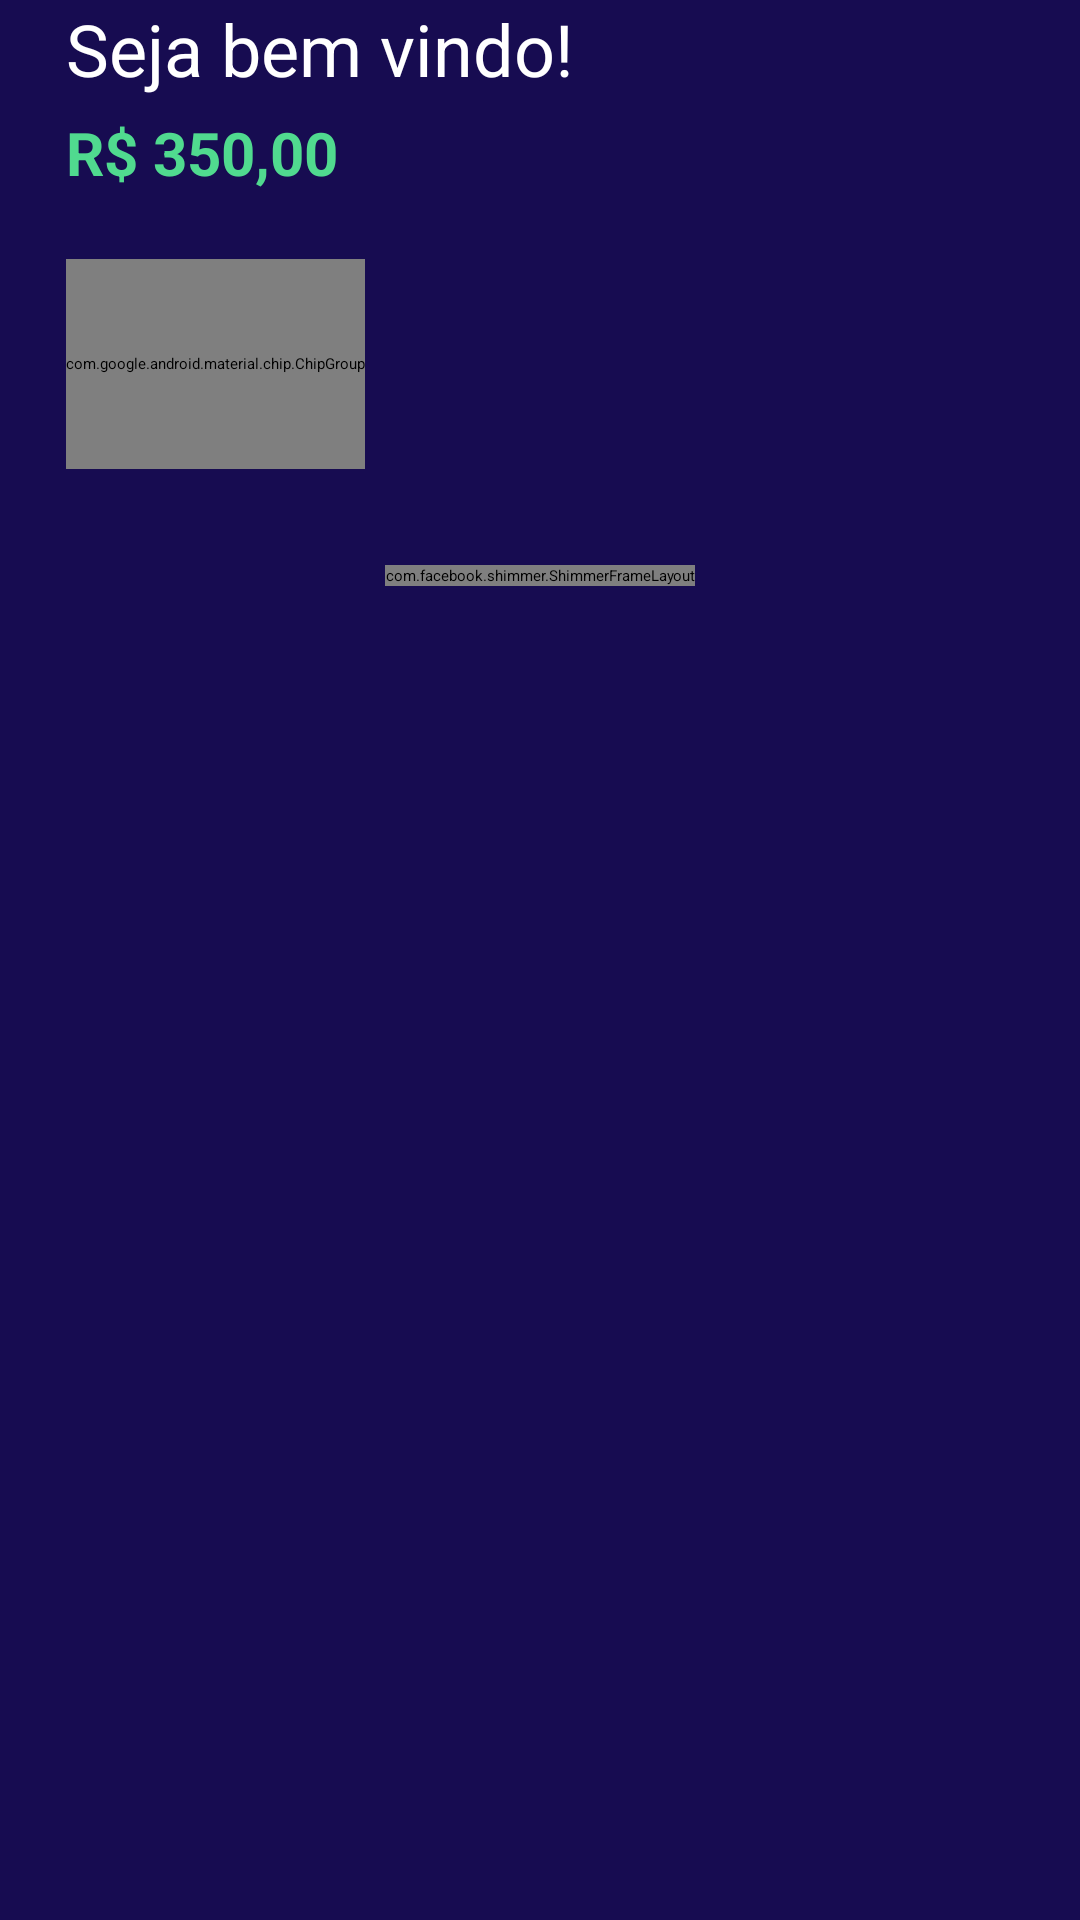

Produce the Android XML layout that renders to this screen, including the resource entries it uses.
<!-- AndroidManifest.xml: application theme Theme.App.Starting -->
<!-- res/layout/fragment_home.xml -->
<?xml version="1.0" encoding="utf-8"?>
<androidx.constraintlayout.widget.ConstraintLayout xmlns:android="http://schemas.android.com/apk/res/android"
    xmlns:app="http://schemas.android.com/apk/res-auto"
    xmlns:tools="http://schemas.android.com/tools"
    android:layout_width="match_parent"
    android:layout_height="match_parent"
    android:background="@color/dark_purple"

    android:paddingHorizontal="22dp"
    android:paddingTop="?android:actionBarSize"
    tools:context=".ui.home.HomeFragment">

    <TextView
        android:id="@+id/tv_welcome"
        android:layout_width="wrap_content"
        android:layout_height="wrap_content"
        android:text="Seja bem vindo!"
        android:textColor="@color/white"
        android:textSize="24sp"
        app:layout_constraintStart_toStartOf="parent"
        app:layout_constraintTop_toTopOf="parent" />

    <TextView
        android:id="@+id/tv_money"
        android:layout_width="wrap_content"
        android:layout_height="wrap_content"
        android:layout_marginTop="5dp"
        android:text="R$ 350,00"
        android:textColor="@color/primary_green"
        android:textSize="20sp"
        android:textStyle="bold"
        app:layout_constraintStart_toStartOf="parent"
        app:layout_constraintTop_toBottomOf="@id/tv_welcome" />

    <ImageView
        android:id="@+id/iv_visibility"
        android:layout_width="35dp"
        android:layout_height="35dp"
        android:clickable="true"
        android:contentDescription="@string/change_visibility"
        android:foreground="?selectableItemBackgroundBorderless"
        android:src="@drawable/ic_visibility"
        app:layout_constraintBottom_toBottomOf="@id/tv_welcome"
        app:layout_constraintEnd_toEndOf="parent"
        app:layout_constraintTop_toTopOf="@id/tv_welcome"
        app:tint="@color/primary_green" />


    <HorizontalScrollView
        android:id="@+id/hsv_chips"
        android:layout_width="wrap_content"
        android:layout_height="wrap_content"
        android:layout_marginTop="22dp"
        android:elevation="0dp"
        android:scrollbars="none"
        app:layout_constraintStart_toStartOf="parent"
        app:layout_constraintTop_toBottomOf="@id/tv_money">

        <com.google.android.material.chip.ChipGroup
            android:id="@+id/chip_group_federations"
            android:layout_width="wrap_content"
            android:layout_height="70dp"
            android:elevation="0dp"
            app:checkedChip="@+id/UEFA"
            app:chipSpacingHorizontal="8dp"
            app:layout_constraintStart_toStartOf="parent"
            app:layout_constraintTop_toBottomOf="@id/tv_money"
            app:selectionRequired="true"
            app:singleSelection="true">

            <com.google.android.material.chip.Chip
                android:id="@+id/UEFA"
                style="@style/Widget.MaterialComponents.Chip.Choice"
                android:layout_width="wrap_content"
                android:layout_height="60dp"
                android:text="UEFA"
                app:chipEndPadding="10dp"
                app:chipIcon="@drawable/ic_uefa"
                app:chipIconEnabled="true"
                app:chipIconSize="35dp"
                app:chipIconVisible="true"

                app:chipStartPadding="10dp" />

            <com.google.android.material.chip.Chip
                android:id="@+id/CAF"
                style="@style/Widget.MaterialComponents.Chip.Choice"
                android:layout_width="wrap_content"
                android:layout_height="60dp"
                android:text="CAF"
                app:chipEndPadding="10dp"
                app:chipIcon="@drawable/ic_caf"
                app:chipIconEnabled="true"
                app:chipIconSize="35dp"
                app:chipIconVisible="true"

                app:chipStartPadding="10dp" />

            <com.google.android.material.chip.Chip
                android:id="@+id/OFC"
                style="@style/Widget.MaterialComponents.Chip.Choice"
                android:layout_width="wrap_content"
                android:layout_height="60dp"
                android:text="OFC"
                app:chipEndPadding="10dp"
                app:chipIcon="@drawable/ic_ofc"
                app:chipIconEnabled="true"
                app:chipIconSize="35dp"
                app:chipIconVisible="true"

                app:chipStartPadding="10dp" />

            <com.google.android.material.chip.Chip
                android:id="@+id/CONMEBOL"
                style="@style/Widget.MaterialComponents.Chip.Choice"
                android:layout_width="wrap_content"
                android:layout_height="60dp"
                android:text="CONMEBOL"
                app:chipEndPadding="10dp"
                app:chipIcon="@drawable/ic_conmebol"
                app:chipIconEnabled="true"
                app:chipIconSize="35dp"
                app:chipIconVisible="true"

                app:chipStartPadding="10dp" />

            <com.google.android.material.chip.Chip
                android:id="@+id/CONCACAF"
                style="@style/Widget.MaterialComponents.Chip.Choice"
                android:layout_width="wrap_content"
                android:layout_height="60dp"
                android:text="CONCACAF"
                app:chipEndPadding="10dp"
                app:chipIcon="@drawable/ic_concacaf"
                app:chipIconEnabled="true"
                app:chipIconSize="35dp"
                app:chipIconVisible="true"

                app:chipStartPadding="10dp" />

            <com.google.android.material.chip.Chip
                android:id="@+id/AFC"

                style="@style/Widget.MaterialComponents.Chip.Choice"
                android:layout_width="wrap_content"
                android:layout_height="60dp"
                android:text="AFC"
                app:chipEndPadding="10dp"
                app:chipIcon="@drawable/ic_afc"
                app:chipIconEnabled="true"
                app:chipIconSize="35dp"
                app:chipIconVisible="true"

                app:chipStartPadding="10dp" />


        </com.google.android.material.chip.ChipGroup>

    </HorizontalScrollView>


    <com.facebook.shimmer.ShimmerFrameLayout

        android:id="@+id/shrimmer_predictions"
        android:layout_width="wrap_content"
        android:layout_height="wrap_content"
        android:layout_marginTop="32dp"
        android:foregroundGravity="center"
        android:orientation="vertical"
        app:layout_constraintEnd_toEndOf="parent"
        app:layout_constraintStart_toStartOf="parent"
        app:layout_constraintTop_toBottomOf="@id/hsv_chips"
        app:shimmer_duration="800">


        <LinearLayout
            android:layout_width="wrap_content"
            android:layout_height="wrap_content"
            android:orientation="vertical">

            <include layout="@layout/home_skeleton_shrimmer" />

            <include layout="@layout/home_skeleton_shrimmer" />

            <include layout="@layout/home_skeleton_shrimmer" />

            <include layout="@layout/home_skeleton_shrimmer" />

            <include layout="@layout/home_skeleton_shrimmer" />

            <include layout="@layout/home_skeleton_shrimmer" />

            <include layout="@layout/home_skeleton_shrimmer" />


        </LinearLayout>


    </com.facebook.shimmer.ShimmerFrameLayout>

    <androidx.recyclerview.widget.RecyclerView
        android:id="@+id/rv_predictions"
        android:layout_width="match_parent"
        android:layout_height="0dp"
        android:layout_marginTop="22dp"
        android:layout_marginBottom="12dp"
        android:orientation="vertical"
        android:visibility="gone"
        app:layoutManager="androidx.recyclerview.widget.LinearLayoutManager"
        app:layout_constraintBottom_toBottomOf="parent"
        app:layout_constraintEnd_toEndOf="parent"
        app:layout_constraintStart_toStartOf="parent"
        app:layout_constraintTop_toBottomOf="@id/hsv_chips"
        tools:listitem="@layout/predictions_item" />

</androidx.constraintlayout.widget.ConstraintLayout>
<!-- res/layout/home_skeleton_shrimmer.xml (included above) -->
<?xml version="1.0" encoding="utf-8"?>
<RelativeLayout xmlns:android="http://schemas.android.com/apk/res/android"
    android:layout_width="match_parent"
    android:layout_height="wrap_content"

    android:layout_marginVertical="8dp"
    >


        <View
            android:layout_width="match_parent"
            android:layout_height="40dp"
            android:background="@color/background_shrimmer" />


</RelativeLayout>
<!-- res/layout/predictions_item.xml (included above) -->
<?xml version="1.0" encoding="utf-8"?>
<androidx.constraintlayout.widget.ConstraintLayout xmlns:tools="http://schemas.android.com/tools"
    xmlns:android="http://schemas.android.com/apk/res/android"
    android:layout_width="match_parent"
    android:padding="16dp"
    android:backgroundTint="@color/white"
    android:layout_marginBottom="12dp"
    android:clickable="true"
    android:focusable="true"
    android:foreground="?selectableItemBackgroundBorderless"
    xmlns:app="http://schemas.android.com/apk/res-auto"
    android:layout_marginHorizontal="22dp"
    android:layout_height="wrap_content"
    android:background="@drawable/button_rounded_sm"
    android:layout_gravity="center">

    <ImageView
        android:id="@+id/iv_flag"
        tools:src="@drawable/ic_baseline_flag_24"
        android:contentDescription="flag"
        android:layout_width="35dp"

        app:layout_constraintStart_toStartOf="parent"
        app:layout_constraintTop_toTopOf="parent"
        app:layout_constraintBottom_toBottomOf="parent"
        android:layout_height="30dp"/>

    <TextView
        app:layout_constraintTop_toTopOf="@id/iv_flag"
        app:layout_constraintBottom_toBottomOf="@id/iv_flag"
        app:layout_constraintStart_toEndOf="@id/iv_flag"
        tools:text="Brazil"
        android:layout_marginStart="22dp"
        android:textColor="@color/dark_purple"
        android:textSize="16sp"
        android:textStyle="bold"
        android:id="@+id/tv_country"
        android:layout_width="wrap_content"
        android:layout_height="wrap_content"/>


    <TextView
        android:textColor="@color/dark_purple"
        android:textStyle="bold"
        android:id="@+id/tv_quantity"
        tools:text="5"
        app:layout_constraintTop_toTopOf="@id/iv_flag"
        app:layout_constraintBottom_toBottomOf="@id/iv_flag"
        app:layout_constraintEnd_toStartOf="@id/iv_to_games"
        app:layout_constraintEnd_toEndOf="parent"
        android:layout_width="wrap_content"
        android:layout_marginEnd="12dp"
        android:layout_height="wrap_content"/>

    <ImageView
        app:layout_constraintTop_toTopOf="@id/iv_flag"
        app:layout_constraintBottom_toBottomOf="@id/iv_flag"

        android:id="@+id/iv_to_games"
        android:clickable="true"
        android:focusable="true"
        android:foreground="?selectableItemBackgroundBorderless"
        app:layout_constraintEnd_toEndOf="parent"
        android:src="@drawable/ic_baseline_keyboard_double_arrow_right_24"
        android:layout_width="wrap_content"
        android:layout_height="wrap_content"
        app:tint="@color/background_purple" />


</androidx.constraintlayout.widget.ConstraintLayout>
<!-- resources referenced by this layout -->
<resources>
  <color name="background_purple">#a8a2ff</color>
  <color name="background_shrimmer">#dddddd</color>
  <color name="dark_purple">#170c51</color>
  <color name="primary_green">#50DA8F</color>
  <color name="white">#FFFFFFFF</color>
  <!-- drawable ic_afc: vector/xml drawable (drawable, 10127 chars, omitted) -->
  <!-- drawable ic_caf (drawable) -->
  <vector android:height="15.419327dp" android:viewportHeight="211.05"
      android:viewportWidth="520.12" android:width="38dp" xmlns:android="http://schemas.android.com/apk/res/android">
      <path android:fillColor="#DA0C1D" android:pathData="M384.13,20.02v86.03h-28.67V20.05h-86.13l-46.19,86H86v0.07c-10.62,-0.51 -19.08,-9.26 -19.08,-20.01c0,-11.08 8.98,-20.06 20.06,-20.06H233.98V20.05H86.98v-0c-0.01,0 -0.01,0 -0.02,0h-0.96v0.02C50.03,20.6 20.92,50.01 20.92,86.11c0,36.43 29.64,66.06 66.06,66.06v-0.12h111.46L177.5,191.02h58.15l21.31,-38.97h51.05v39h47.46v-39h28.67v38.97h46v-38.97h56.94v-46h-56.94V66.02h70.02l-0,-46H384.13zM282.1,106.05l25.9,-47.37v47.37H282.1z"/>
  </vector>
  <!-- drawable ic_concacaf: vector/xml drawable (drawable, 17305 chars, omitted) -->
  <!-- drawable ic_conmebol: vector/xml drawable (drawable, 109157 chars, omitted) -->
  <!-- drawable ic_ofc: vector/xml drawable (drawable, 3702 chars, omitted) -->
  <!-- drawable ic_uefa: vector/xml drawable (drawable, 67727 chars, omitted) -->
  <string name="change_visibility">change_visibility</string>
  <style name="Theme.App.Starting" parent="Theme.SplashScreen">
          
          <item name="windowSplashScreenBackground">@color/white</item>
  
          
          <item name="windowSplashScreenAnimatedIcon">@drawable/splash_inset</item>
          
          <item name="windowSplashScreenAnimationDuration">200</item>
  
          
          
          <item name="postSplashScreenTheme">@style/Theme.Playtest</item>
      </style>
  <!-- drawable splash_inset (drawable) -->
  <?xml version="1.0" encoding="utf-8"?>
  <inset xmlns:android="http://schemas.android.com/apk/res/android"
      android:drawable="@drawable/icon"
      android:insetLeft="72dp"
      android:insetRight="72dp"
      android:insetTop="72dp"
      android:insetBottom="72dp"/>
  <style name="Theme.Playtest" parent="Theme.MaterialComponents.Light.NoActionBar">
          
          <item name="colorPrimary">@color/purple_500</item>
          <item name="colorPrimaryVariant">@color/purple_700</item>
          <item name="colorOnPrimary">@color/white</item>
          
          <item name="colorSecondary">@color/teal_200</item>
          <item name="colorSecondaryVariant">@color/teal_700</item>
          <item name="colorOnSecondary">@color/black</item>
          
          <item name="android:statusBarColor">@color/background_purple</item>
          
      </style>
  <!-- drawable icon: png bitmap (drawable-xxhdpi, 6228 bytes) -->
  <color name="purple_500">#FF6200EE</color>
  <color name="purple_700">#FF3700B3</color>
  <color name="teal_200">#FF03DAC5</color>
  <color name="teal_700">#FF018786</color>
  <color name="black">#FF000000</color>
</resources>
